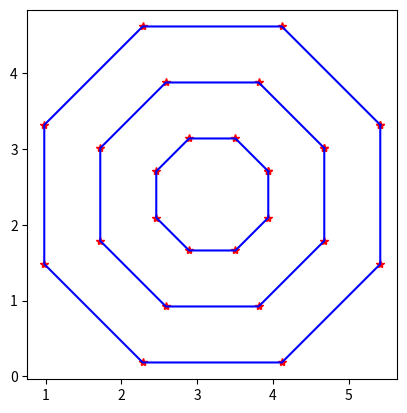

Write the Python code that produced this figure.
import matplotlib.pyplot as plt
import matplotlib.patches as patches
import numpy as np

def draw_octagonal_inductor(turns):
    fig, ax = plt.subplots()
    ax.set_aspect('equal')
    ax.set_xlim([-1.5, 1.5])
    ax.set_ylim([-1.5, 1.5])
    divider = 8
    for turn in range(turns):
        radius = 1 - (turn / turns)  # Adjust radius based on turn position
        orientation = np.pi / divider if (turn % 2 == 0) else -np.pi / divider  # Rotate alternate turns
        octagon = patches.RegularPolygon((0, 0), numVertices=8, radius=radius, orientation=orientation, edgecolor='black', facecolor='none')
        ax.add_patch(octagon)

    plt.show()



def draw_octagonal_inductorMine(turns, spacing=10):
    fig, ax = plt.subplots()
    ax.set_aspect('equal')

    width, height = fig.get_size_inches()
    centerX = width / 2
    centerY = height / 2

    for turn in range(turns):
        radius = ((turns - turn)*spacing) * min(width, height) / 2
        rotation = np.pi / 8
        if turn % 2 != 0:
            rotation = -rotation

        xPoints = np.zeros(9)
        yPoints = np.zeros(9)
        for i in range(9):
            angle = i * np.pi / 4 + rotation
            xPoints[i] = centerX + radius * np.cos(angle)
            yPoints[i] = centerY + radius * np.sin(angle)

        ax.plot(xPoints, yPoints, color='black')

    plt.show()


def draw_octagonal_inductor2(turns, spacing):
    fig, ax = plt.subplots()
    ax.set_aspect('equal')

    width, height = fig.get_size_inches()
    centerX = width / 2
    centerY = height / 2
    original_x = np.zeros(9)
    original_y = np.zeros(9)
    for turn in range(turns):
        radius = (turns - turn) * (spacing) * min(width, height) / (2 * turns)
        rotation = np.pi / 8
       # if turn % 2 != 0:
            #rotation = -rotation

        xPoints = np.zeros(9)
        yPoints = np.zeros(9)
        if ( turn > -1  ):
            for i in range(9):
                angle = i * np.pi / 4 + rotation
           
                xPoints[i] = centerX + radius * np.cos(angle)
                
                yPoints[i] = centerY + radius * np.sin(angle)
            print(xPoints)
            print(yPoints)
            print("##################")

            original_x = xPoints
            original_y = yPoints
        else:
            for i in range(9):
                if i == 0 or i >= 7:
                    xPoints[i] = original_x[i] + spacing*turn
                    yPoints[i] = original_y[i]
                elif i == 3 or i == 4:
                    xPoints[i] = original_x[i] - spacing*turn
                    yPoints[i] = original_y[i]
                elif i == 1 or i == 2:
                    yPoints[i] = original_y[i] + spacing*turn
                    xPoints[i] = original_x[i]
                else:
                    yPoints[i] = original_y[i] - spacing*turn
                    xPoints[i] = original_x[i]
                
        ax.plot(xPoints, yPoints, '*r')
        ax.plot(xPoints, yPoints, 'b')
        

    plt.show()



draw_octagonal_inductor2(3,1)  # Generate a 3-turn octagonal inductor